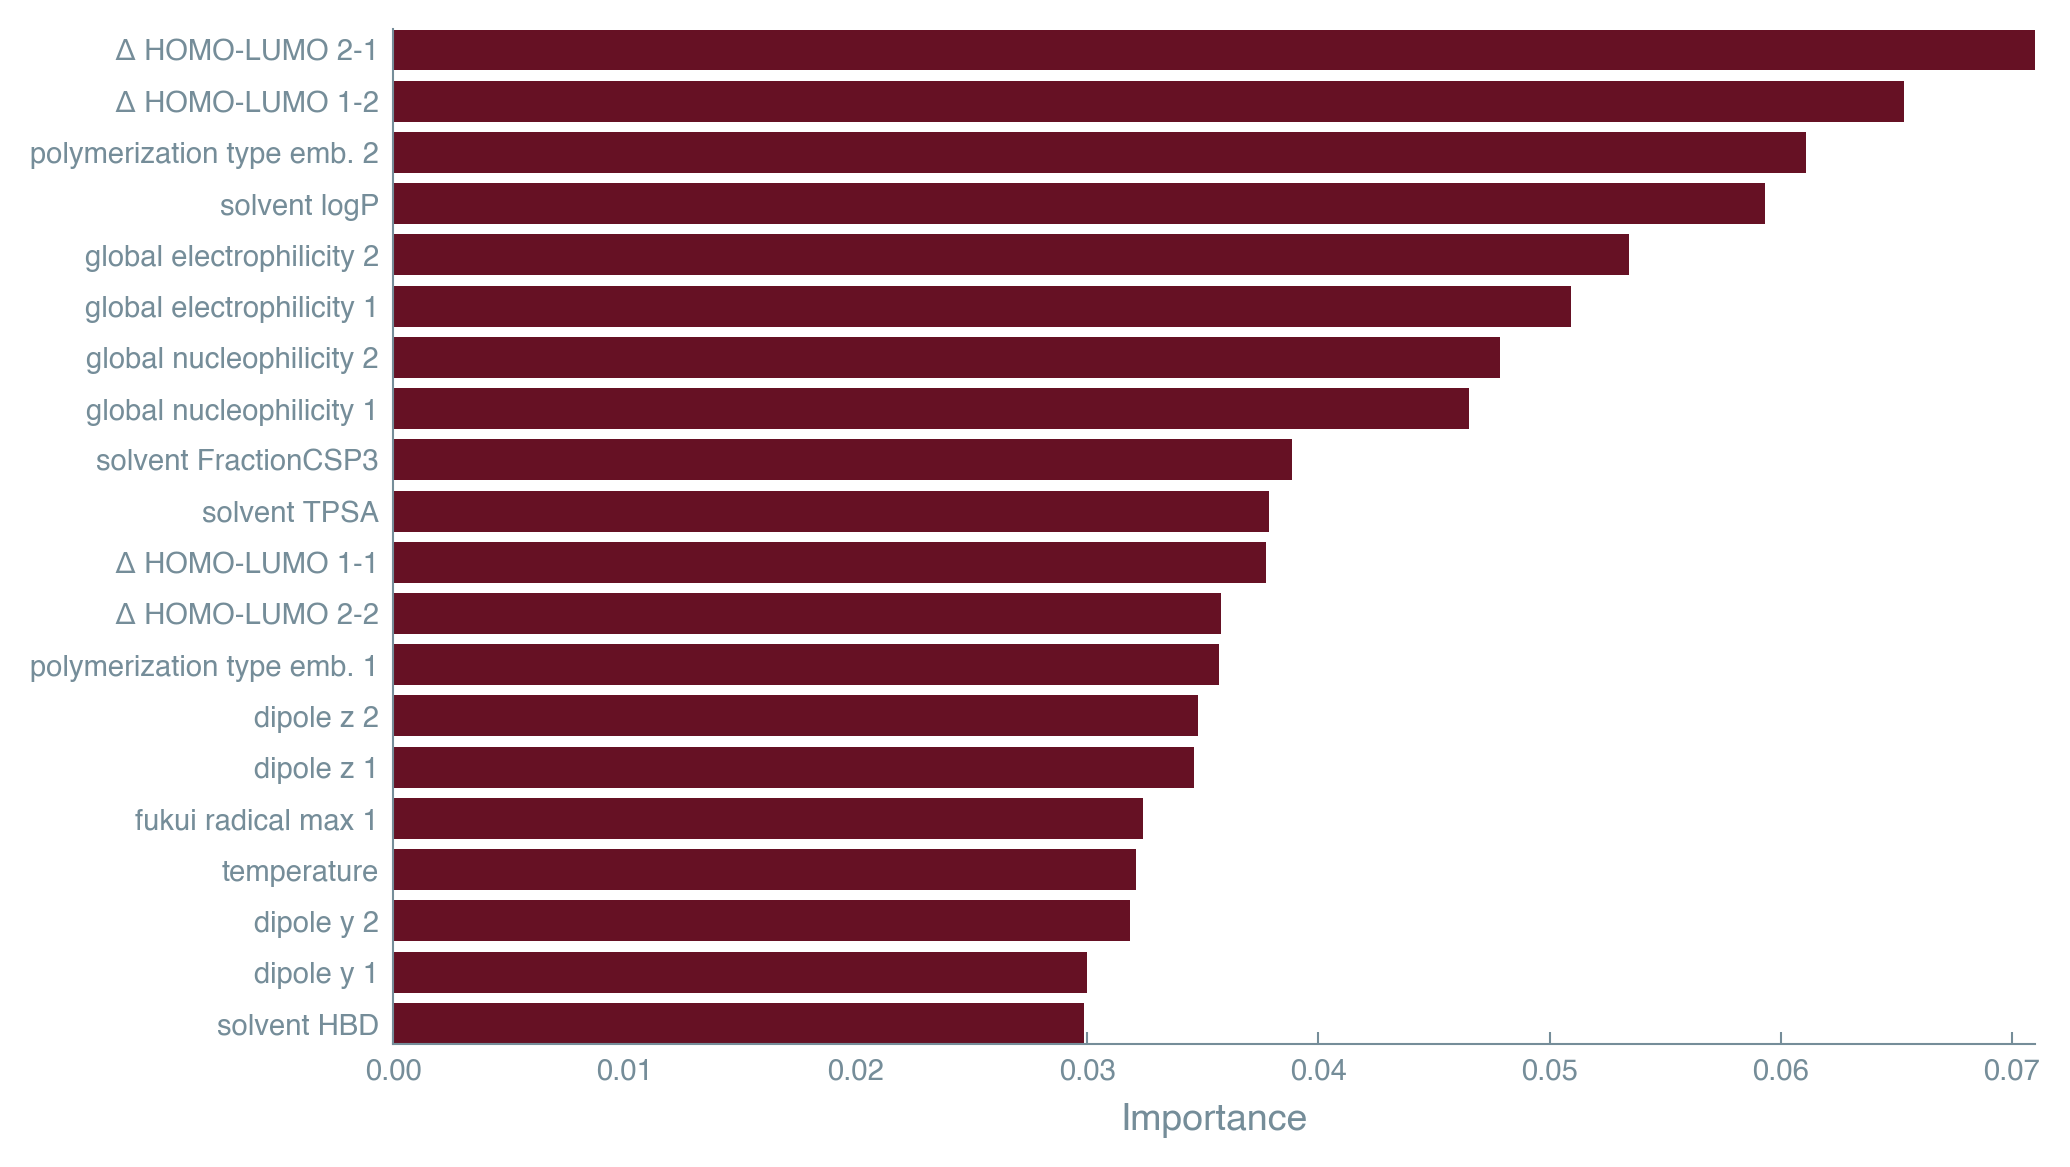

Source data for this figure (header and first rows):
feature, importance
delta_HOMO_LUMO_BA, 0.071
delta_HOMO_LUMO_AB, 0.06531
polytype_emb_2, 0.06111
solvent_logP, 0.0593
global_electrophilicity_2, 0.05342
global_electrophilicity_1, 0.05093
global_nucleophilicity_2, 0.04786
global_nucleophilicity_1, 0.04651
solvent_FractionCSP3, 0.03887
solvent_TPSA, 0.03785
delta_HOMO_LUMO_AA, 0.03774
delta_HOMO_LUMO_BB, 0.0358
polytype_emb_1, 0.03571
dipole_z_2, 0.03478
dipole_z_1, 0.03464
fukui_radical_max_1, 0.03241
temperature, 0.03213
dipole_y_2, 0.03187
dipole_y_1, 0.02999
solvent_HBD, 0.02988
fukui_radical_max_2, 0.02974
dipole_x_2, 0.02945
dipole_x_1, 0.02886
method_emb_1, 0.02496
method_emb_2, 0.01988
